The GitHub repository psykodan/aiPrint-Data-Creation contains a labelled image folder "augmented_synth_line" with 3 categories: good, over-printed, under-printed. Examples follow, each with its label.

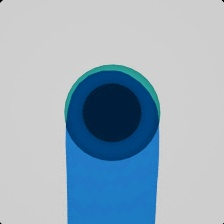
Label: over-printed

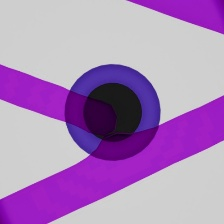
Label: under-printed

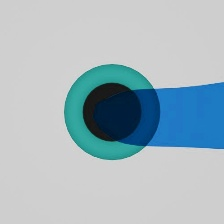
Label: good

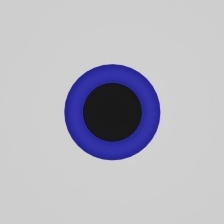
Label: under-printed

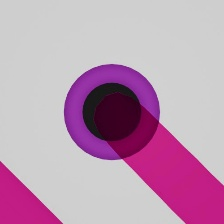
Label: good

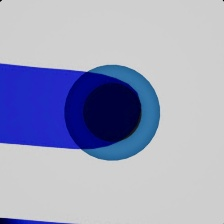
Label: over-printed
